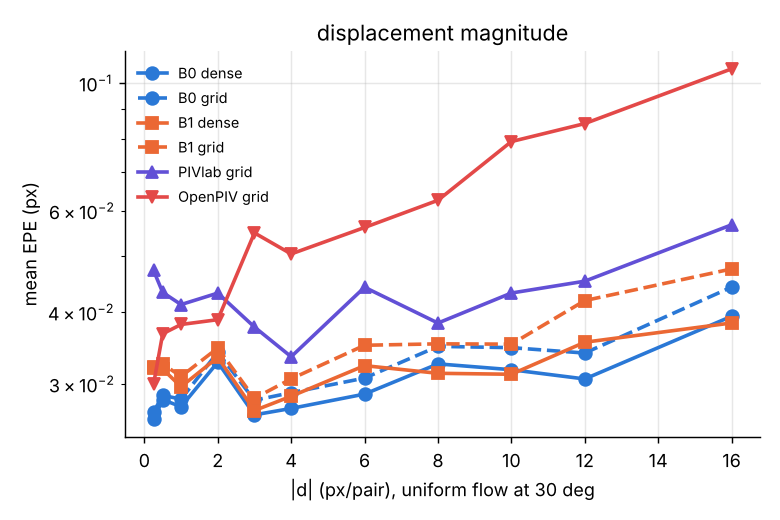

The file beside this chart, header and first rows:
factor, value, B0_dense_epe, B0_grid_epe, B0_grid_outlier_1px, B1_dense_epe, B1_grid_epe, B1_grid_outlier_1px, OpenPIV_grid_epe, OpenPIV_grid_outlier_1px, PIVlab_grid_epe, PIVlab_grid_outlier_1px
displacement_magnitude, 0.25, 0.026, 0.02677, 0.0, 0.03197, 0.03206, 0.0, 0.02993, 0.0, 0.04721, 0.0
displacement_magnitude, 0.5, 0.02815, 0.02864, 0.0, 0.03181, 0.03247, 0.0, 0.03664, 0.0, 0.04324, 0.0
displacement_magnitude, 1, 0.02736, 0.0282, 0.0, 0.02964, 0.03089, 0.0, 0.03803, 0.0, 0.04118, 0.0
displacement_magnitude, 2, 0.03269, 0.03403, 0.0, 0.03334, 0.0346, 0.0, 0.03877, 0.0, 0.04312, 0.0
displacement_magnitude, 3, 0.02648, 0.02807, 0.0, 0.02695, 0.0283, 0.0, 0.05487, 0.0, 0.03764, 0.0
displacement_magnitude, 4, 0.02717, 0.02894, 0.0, 0.02853, 0.03059, 0.0, 0.05043, 0.0, 0.03342, 0.0
displacement_magnitude, 6, 0.02878, 0.03068, 0.0, 0.03225, 0.03499, 0.0, 0.05607, 0.0, 0.04414, 0.0
displacement_magnitude, 8, 0.03248, 0.03484, 0.0, 0.03128, 0.03519, 0.0, 0.06252, 0.0, 0.03825, 0.0
displacement_magnitude, 10, 0.03173, 0.03466, 0.0, 0.03116, 0.03515, 0.0, 0.07908, 0.0, 0.04313, 0.0
displacement_magnitude, 12, 0.03058, 0.03392, 0.0, 0.03542, 0.04184, 0.0, 0.08498, 0.0, 0.04522, 0.0
displacement_magnitude, 16, 0.03929, 0.04417, 0.0, 0.03826, 0.04749, 0.0, 0.1058, 0.003704, 0.05667, 0.0
